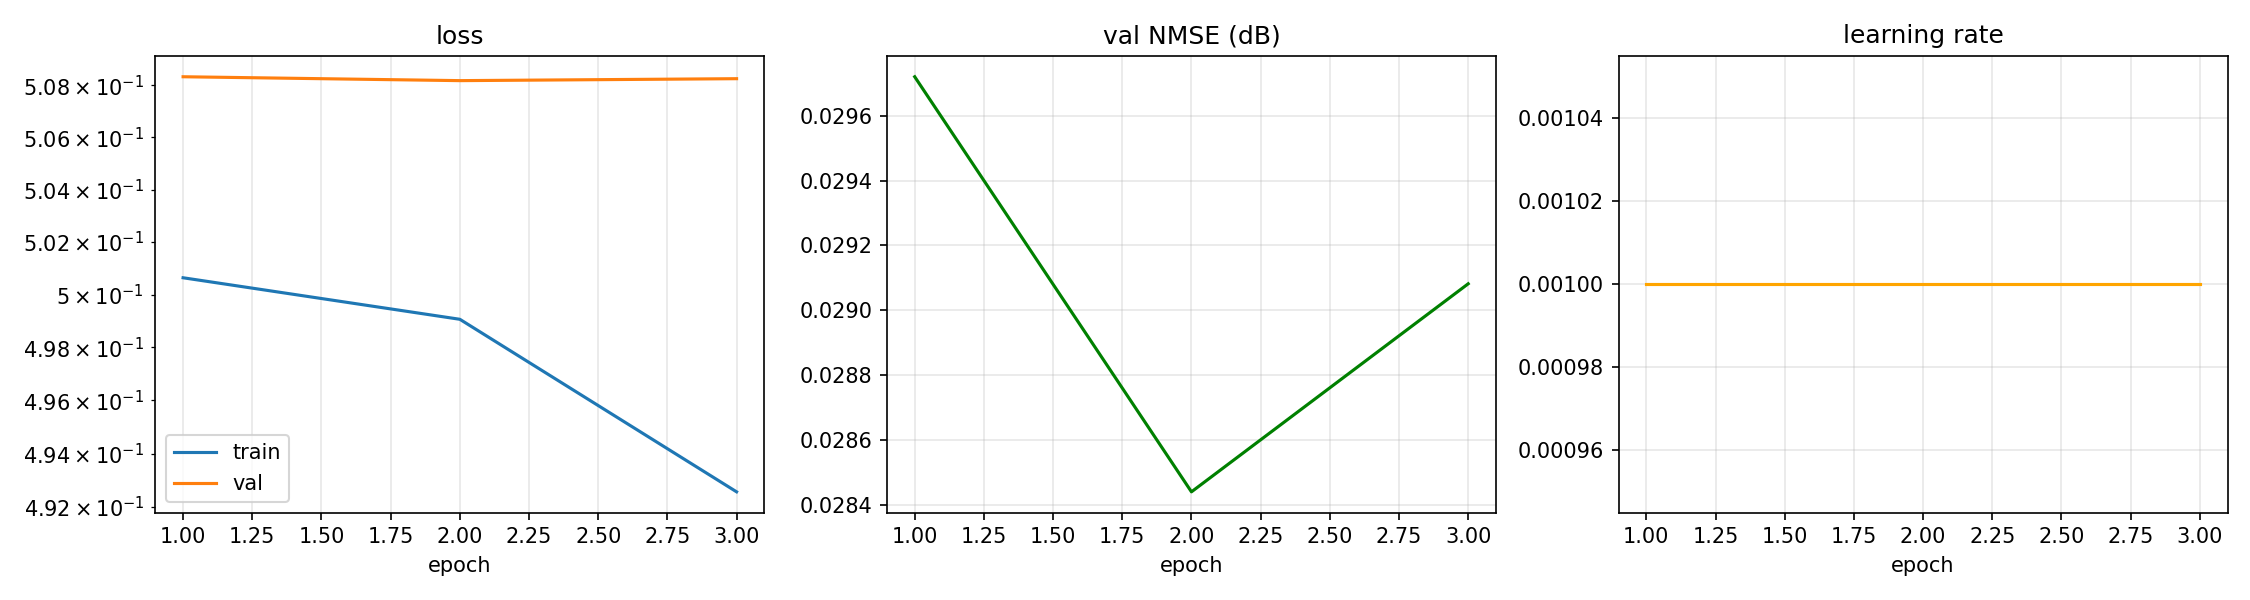

The file beside this chart, header and first rows:
epoch, time, train_loss, val_loss, val_nmse_db, lr
1, 0.26, 0.5006, 0.5083, 0.030, 1.000e-03
2, 0.53, 0.4991, 0.5082, 0.028, 1.000e-03
3, 0.80, 0.4926, 0.5083, 0.029, 1.000e-03
